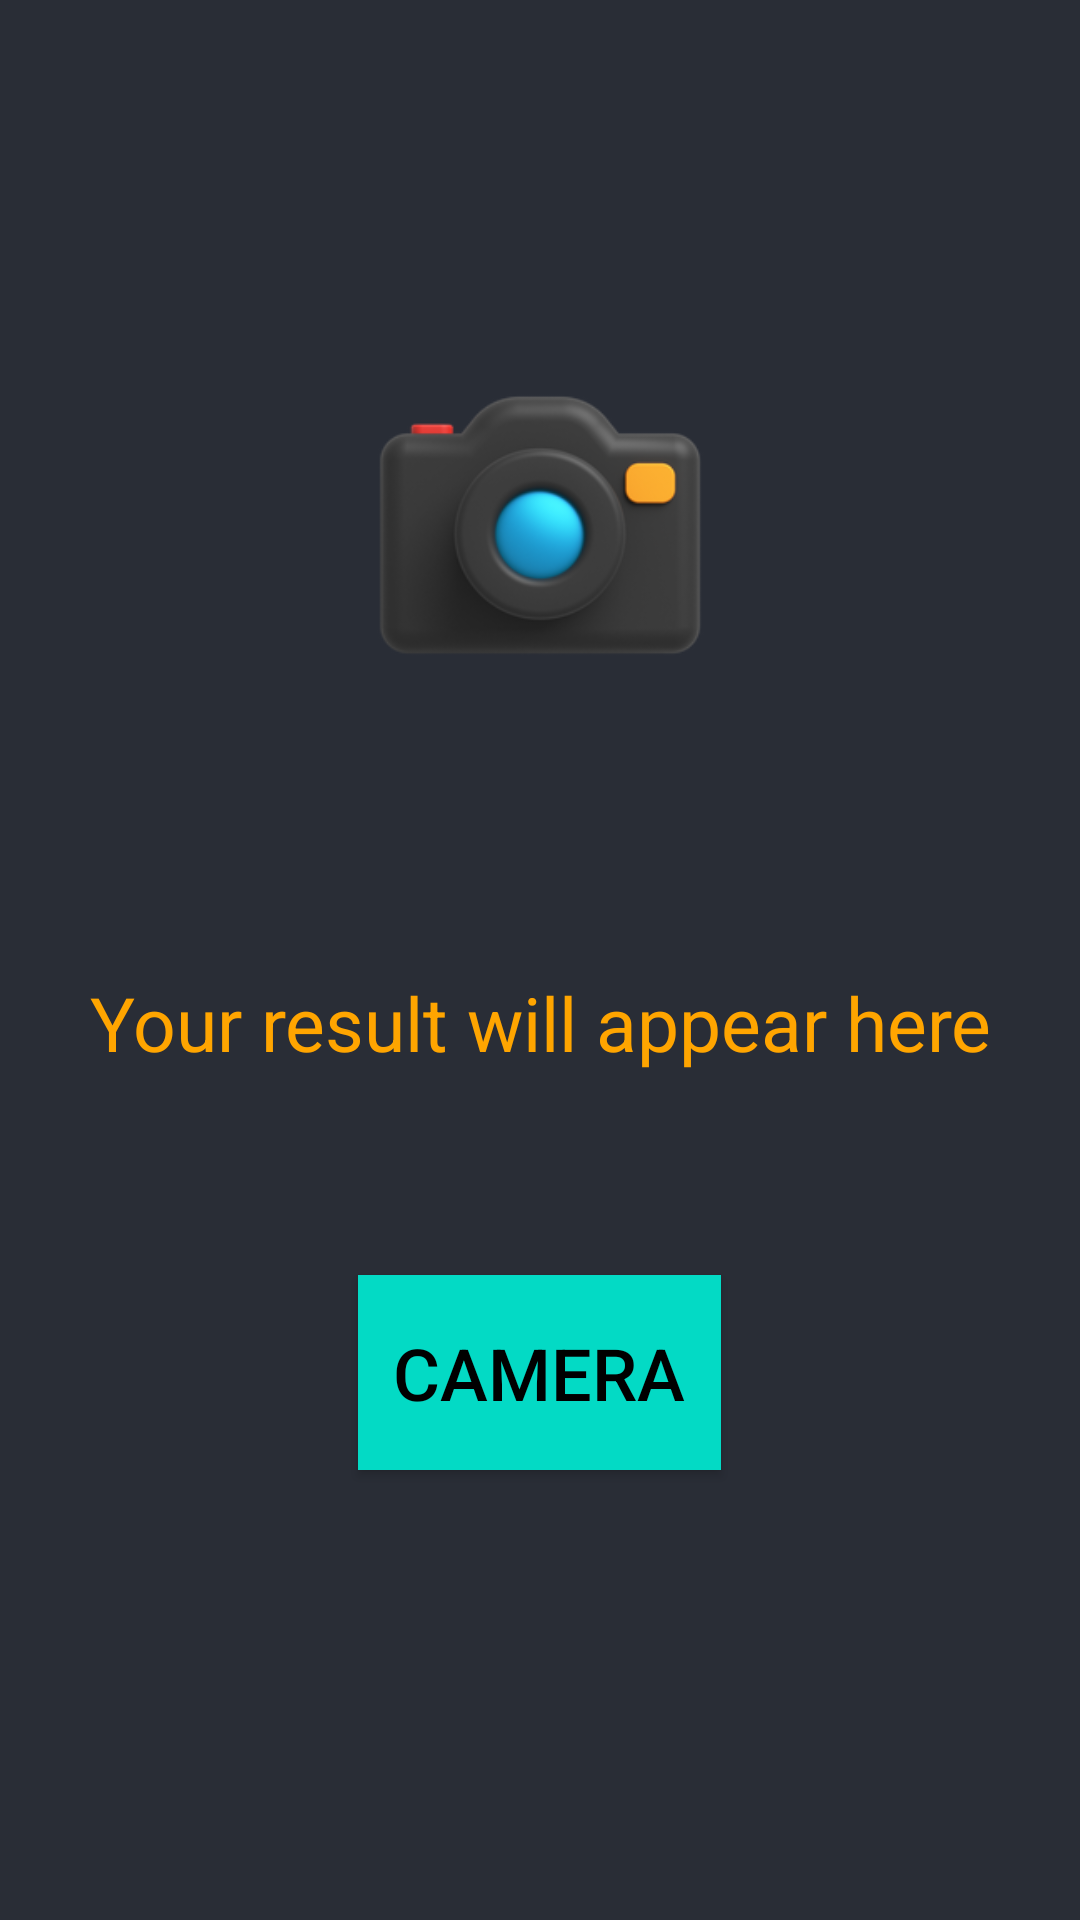

Layout XML and referenced resources for this Android screen:
<!-- AndroidManifest.xml: application theme Theme.AppCompat -->
<!-- res/layout/activity_scanner.xml -->
<?xml version="1.0" encoding="utf-8"?>
<RelativeLayout xmlns:android="http://schemas.android.com/apk/res/android"
    xmlns:app="http://schemas.android.com/apk/res-auto"
    xmlns:tools="http://schemas.android.com/tools"
    android:layout_width="match_parent"
    android:layout_height="match_parent"
    android:background="@color/black_shade_1"
    tools:context=".ScannerActivity">


    <ImageView
        android:layout_width="250dp"
        android:layout_height="250dp"
        android:layout_centerHorizontal="true"
        android:layout_marginTop="50dp"
        android:src="@drawable/camera2"
        android:id="@+id/idIVCaptureImage"
        />

    <TextView

        android:id="@+id/textViewResult"
        android:layout_width="match_parent"
        android:layout_height="wrap_content"
        android:layout_marginStart="20dp"
        android:layout_marginEnd="20dp"
        android:layout_below="@id/idIVCaptureImage"
        android:gravity="center"
        android:textAlignment="center"
        android:text="Your result will appear here"
        android:textColor="@color/yel"
        android:textSize="25dp"
        android:layout_marginTop="20dp"
        android:padding="4dp"
        />

    <Button
        android:id="@+id/button6"
        android:layout_width="121dp"
        android:layout_height="65dp"
        android:layout_alignParentBottom="true"
        android:layout_centerHorizontal="true"
        android:layout_marginBottom="150dp"
        android:background="#FF03DAC5"
        android:enabled="true"
        android:text="Camera"
        android:textColor="@color/black"
        android:textSize="24sp"

        />

</RelativeLayout>
<!-- resources referenced by this layout -->
<resources>
  <color name="black">#FF000000</color>
  <color name="black_shade_1">#292D36</color>
  <color name="yel">#ffa500</color>
  <!-- drawable camera2: png bitmap (drawable, 28982 bytes) -->
</resources>
